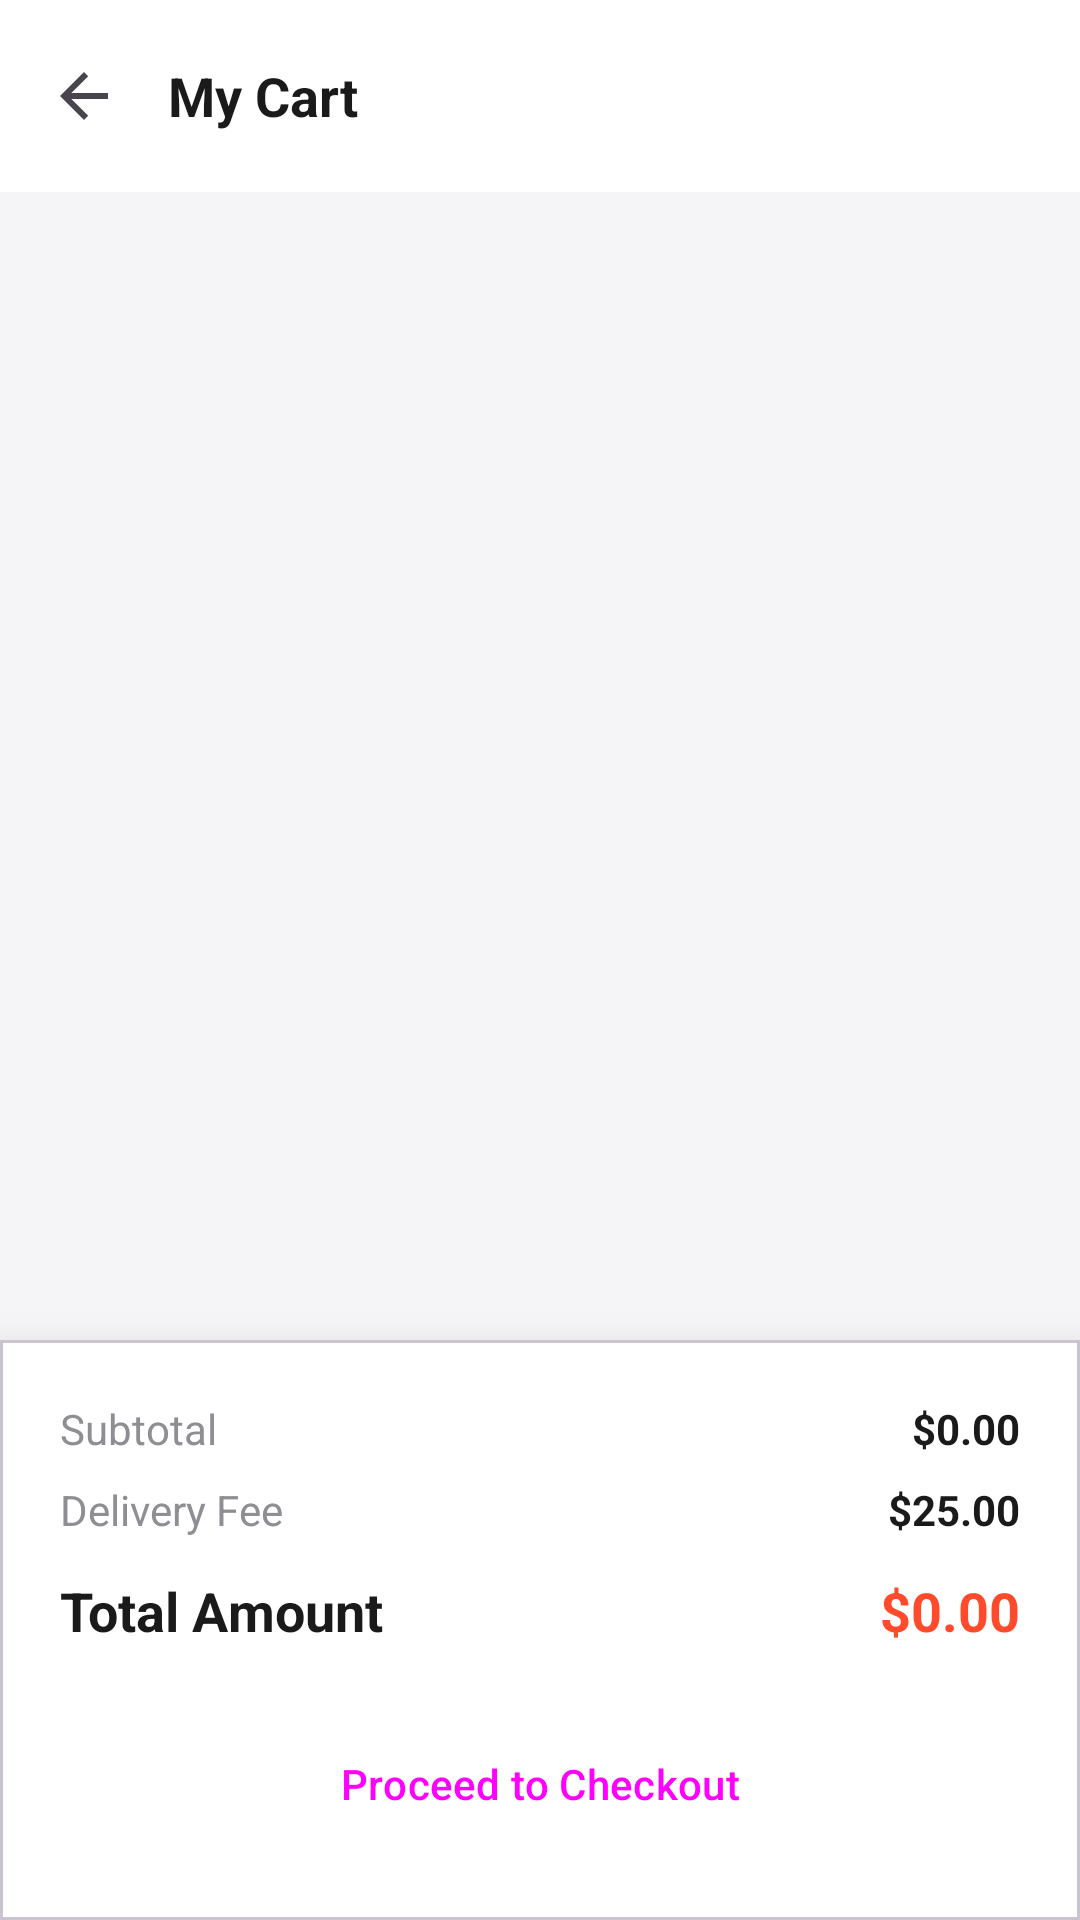

The Android layout XML behind this screen, and the referenced resources:
<!-- AndroidManifest.xml: application theme Theme.FoodieFood -->
<!-- res/layout/activity_cart_activities.xml -->
<?xml version="1.0" encoding="utf-8"?>
<androidx.coordinatorlayout.widget.CoordinatorLayout xmlns:android="http://schemas.android.com/apk/res/android"
    xmlns:app="http://schemas.android.com/apk/res-auto"
    xmlns:tools="http://schemas.android.com/tools"
    android:id="@+id/main"
    android:layout_width="match_parent"
    android:layout_height="match_parent"
    android:background="@color/gray_light"
    tools:context=".CartActivities">

    <com.google.android.material.appbar.AppBarLayout
        android:layout_width="match_parent"
        android:layout_height="wrap_content"
        android:background="@color/white">
        <androidx.appcompat.widget.Toolbar
            android:id="@+id/toolbar"
            android:layout_width="match_parent"
            android:layout_height="?attr/actionBarSize"
            app:navigationIcon="?attr/homeAsUpIndicator">
            <TextView
                android:layout_width="wrap_content"
                android:layout_height="wrap_content"
                android:text="My Cart"
                android:textSize="18sp"
                android:textStyle="bold"
                android:textColor="@color/black"/>
        </androidx.appcompat.widget.Toolbar>
    </com.google.android.material.appbar.AppBarLayout>

    <androidx.core.widget.NestedScrollView
        android:layout_width="match_parent"
        android:layout_height="match_parent"
        android:paddingBottom="160dp"
        android:clipToPadding="false"
        app:layout_behavior="@string/appbar_scrolling_view_behavior">

        <androidx.recyclerview.widget.RecyclerView
            android:id="@+id/cartRecyclerView"
            android:layout_width="match_parent"
            android:layout_height="wrap_content"
            android:paddingTop="8dp"
            tools:listitem="@layout/item_cart" />

    </androidx.core.widget.NestedScrollView>

    <com.google.android.material.card.MaterialCardView
        android:layout_width="match_parent"
        android:layout_height="wrap_content"
        android:layout_gravity="bottom"
        app:cardElevation="16dp"
        app:cardCornerRadius="0dp"
        app:cardBackgroundColor="@color/white">

        <LinearLayout
            android:layout_width="match_parent"
            android:layout_height="wrap_content"
            android:orientation="vertical"
            android:padding="20dp">

            <LinearLayout
                android:layout_width="match_parent"
                android:layout_height="wrap_content"
                android:orientation="horizontal">
                <TextView
                    android:layout_width="0dp"
                    android:layout_weight="1"
                    android:layout_height="wrap_content"
                    android:text="Subtotal"
                    android:textColor="@color/gray_medium" />
                <TextView
                    android:id="@+id/subtotalTextView"
                    android:layout_width="wrap_content"
                    android:layout_height="wrap_content"
                    android:text="$0.00"
                    android:textColor="@color/black"
                    android:textStyle="bold" />
            </LinearLayout>

            <LinearLayout
                android:layout_width="match_parent"
                android:layout_height="wrap_content"
                android:orientation="horizontal"
                android:layout_marginTop="8dp">
                <TextView
                    android:layout_width="0dp"
                    android:layout_weight="1"
                    android:layout_height="wrap_content"
                    android:text="Delivery Fee"
                    android:textColor="@color/gray_medium" />
                <TextView
                    android:id="@+id/deliveryFeeTextView"
                    android:layout_width="wrap_content"
                    android:layout_height="wrap_content"
                    android:text="$25.00"
                    android:textColor="@color/black"
                    android:textStyle="bold" />
            </LinearLayout>

            <LinearLayout
                android:layout_width="match_parent"
                android:layout_height="wrap_content"
                android:orientation="horizontal"
                android:layout_marginTop="12dp">
                <TextView
                    android:layout_width="0dp"
                    android:layout_weight="1"
                    android:layout_height="wrap_content"
                    android:text="Total Amount"
                    android:textSize="18sp"
                    android:textStyle="bold"
                    android:textColor="@color/black" />
                <TextView
                    android:id="@+id/grandTotalTextView"
                    android:layout_width="wrap_content"
                    android:layout_height="wrap_content"
                    android:text="$0.00"
                    android:textSize="18sp"
                    android:textStyle="bold"
                    android:textColor="@color/primaryColor" />
            </LinearLayout>

            <Button
                android:id="@+id/checkoutButton"
                style="@style/ModernButton"
                android:layout_width="match_parent"
                android:layout_height="wrap_content"
                android:layout_marginTop="20dp"
                android:text="Proceed to Checkout"
                android:backgroundTint="@color/primaryColor" />

        </LinearLayout>
    </com.google.android.material.card.MaterialCardView>

</androidx.coordinatorlayout.widget.CoordinatorLayout>
<!-- res/layout/item_cart.xml (included above) -->
<?xml version="1.0" encoding="utf-8"?>
<com.google.android.material.card.MaterialCardView xmlns:android="http://schemas.android.com/apk/res/android"
    xmlns:app="http://schemas.android.com/apk/res-auto"
    style="@style/ModernCard"
    android:layout_width="match_parent"
    android:layout_height="wrap_content"
    android:layout_marginHorizontal="16dp"
    android:layout_marginVertical="8dp">

    <LinearLayout
        android:layout_width="match_parent"
        android:layout_height="wrap_content"
        android:orientation="horizontal"
        android:padding="16dp"
        android:gravity="center_vertical">

        <LinearLayout
            android:layout_width="0dp"
            android:layout_weight="1"
            android:layout_height="wrap_content"
            android:orientation="vertical">

            <TextView
                android:id="@+id/itemName"
                android:layout_width="wrap_content"
                android:layout_height="wrap_content"
                android:textSize="16sp"
                android:textStyle="bold"
                android:textColor="@color/black" />

            <TextView
                android:id="@+id/itemRestaurant"
                android:layout_width="wrap_content"
                android:layout_height="wrap_content"
                android:textColor="@color/gray_medium"
                android:textSize="12sp" />
        </LinearLayout>

        <TextView
            android:id="@+id/itemQuantity"
            android:layout_width="wrap_content"
            android:layout_height="wrap_content"
            android:layout_marginEnd="16dp"
            android:textColor="@color/black"
            android:textStyle="bold" />

        <TextView
            android:id="@+id/itemPrice"
            android:layout_width="wrap_content"
            android:layout_height="wrap_content"
            android:textColor="@color/primaryColor"
            android:textStyle="bold" />

    </LinearLayout>

</com.google.android.material.card.MaterialCardView>
<!-- resources referenced by this layout -->
<resources>
  <color name="black">#FF1A1A1A</color>
  <color name="gray_light">#F5F5F7</color>
  <color name="gray_medium">#8E8E93</color>
  <color name="primaryColor">#FF4B2B</color>
  <color name="white">#FFFFFFFF</color>
  <style name="ModernButton" parent="Widget.Material3.Button">
          <item name="cornerRadius">12dp</item>
          <item name="android:insetTop">0dp</item>
          <item name="android:insetBottom">0dp</item>
          <item name="android:padding">16dp</item>
      </style>
  <style name="ModernCard" parent="Widget.Material3.CardView.Elevated">
          <item name="cardCornerRadius">16dp</item>
          <item name="cardElevation">2dp</item>
          <item name="cardBackgroundColor">@color/white</item>
      </style>
  <style name="Theme.FoodieFood" parent="Theme.Material3.DayNight.NoActionBar">
          
          <item name="colorPrimary">@color/primaryColor</item>
          <item name="colorSecondary">@color/secondaryColor</item>
          <item name="android:statusBarColor">@color/white</item>
          <item name="android:windowLightStatusBar">true</item>
          <item name="android:windowBackground">@color/white</item>
      </style>
  <color name="secondaryColor">#FFD4C2</color>
</resources>
